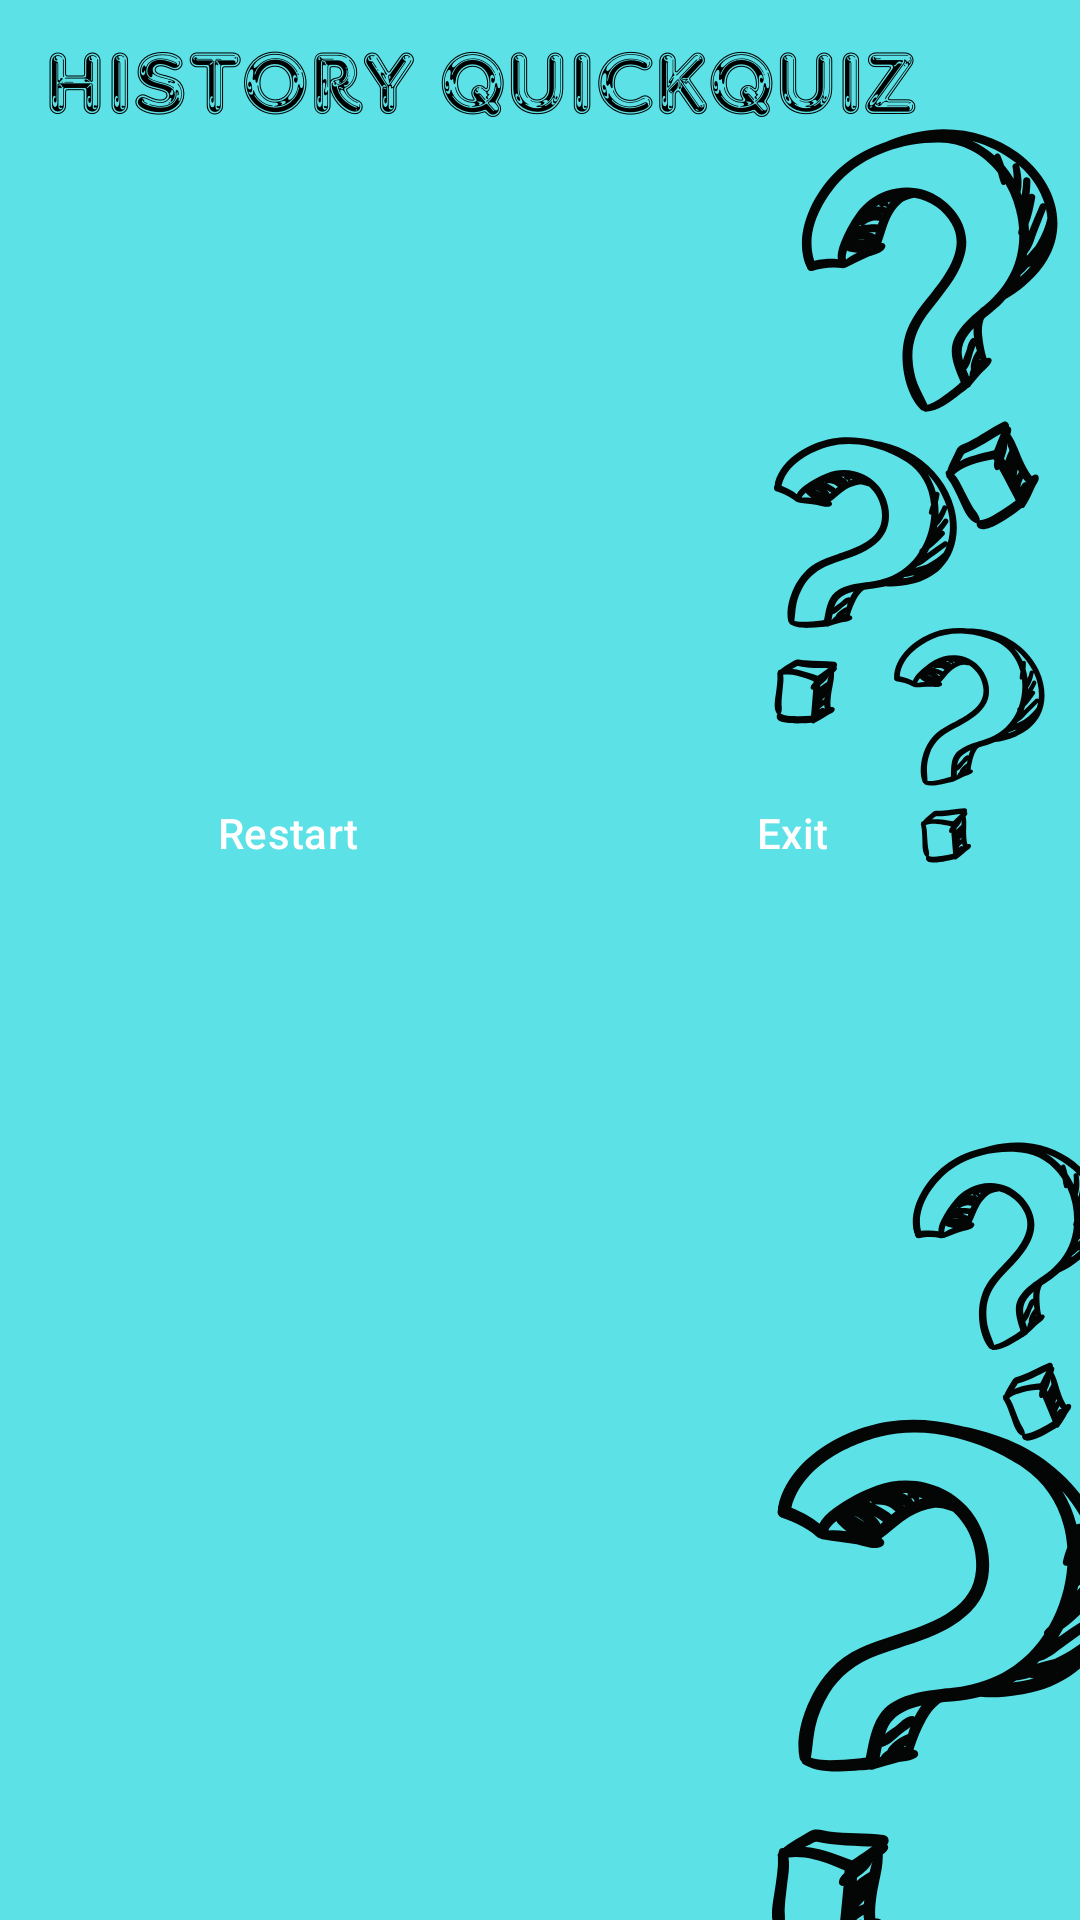

Produce the Android XML layout that renders to this screen, including the resource entries it uses.
<!-- AndroidManifest.xml: application theme Theme.HistoryQuickQuiz -->
<!-- res/layout/activity_review.xml -->
<?xml version="1.0" encoding="utf-8"?>
<androidx.constraintlayout.widget.ConstraintLayout xmlns:android="http://schemas.android.com/apk/res/android"
    xmlns:app="http://schemas.android.com/apk/res-auto"
    xmlns:tools="http://schemas.android.com/tools"
    android:id="@+id/main"
    android:layout_width="match_parent"
    android:layout_height="match_parent"
    tools:context=".Review">

    <ImageView
        android:id="@+id/imageView2"
        android:layout_width="0dp"
        android:layout_height="0dp"
        android:background="#d4b592"
        android:scaleType="centerCrop"
        app:srcCompat="@drawable/background"
        app:layout_constraintTop_toTopOf="parent"
        app:layout_constraintBottom_toBottomOf="parent"
        app:layout_constraintStart_toStartOf="parent"
        app:layout_constraintEnd_toEndOf="parent" />

    <ScrollView
        android:id="@+id/scrollView2"
        android:layout_width="366dp"
        android:layout_height="216dp"
        android:layout_marginStart="16dp"
        android:layout_marginTop="16dp"
        android:layout_marginEnd="16dp"
        android:layout_marginBottom="16dp"
        app:layout_constraintBottom_toTopOf="@+id/restartbtn"
        app:layout_constraintEnd_toEndOf="parent"
        app:layout_constraintHorizontal_bias="0.0"
        app:layout_constraintStart_toStartOf="parent"
        app:layout_constraintTop_toTopOf="parent"
        app:layout_constraintVertical_bias="0.81">

        <LinearLayout
            android:layout_width="match_parent"
            android:layout_height="wrap_content"
            android:orientation="vertical"
            android:padding="8dp">

            <TextView
                android:id="@+id/reviewContentTextView"
                android:layout_width="match_parent"
                android:layout_height="wrap_content"
                android:textColor="@android:color/black"
                android:textSize="16sp"
                tools:text="1. Question 1\nAnswer: True\n\n2. Question 2\nAnswer: False" />
        </LinearLayout>
    </ScrollView>

    <Button
        android:id="@+id/restartbtn"
        style="?android:attr/buttonBarButtonStyle"
        android:layout_width="144dp"
        android:layout_height="53dp"
        android:layout_marginStart="16dp"
        android:layout_marginEnd="8dp"
        android:layout_marginBottom="336dp"
        android:backgroundTint="#4d2d09"
        android:text="Restart"
        android:textColor="@android:color/white"
        app:layout_constraintBottom_toBottomOf="parent"
        app:layout_constraintEnd_toStartOf="@+id/Exitbtn3"
        app:layout_constraintStart_toStartOf="parent" />

    <Button
        android:id="@+id/Exitbtn3"
        style="?android:attr/buttonBarButtonStyle"
        android:layout_width="144dp"
        android:layout_height="53dp"
        android:layout_marginStart="8dp"
        android:layout_marginEnd="16dp"
        android:layout_marginBottom="336dp"
        android:backgroundTint="#4d2d09"
        android:text="Exit"
        android:textColor="@android:color/white"
        app:layout_constraintBottom_toBottomOf="parent"
        app:layout_constraintEnd_toEndOf="parent"
        app:layout_constraintStart_toEndOf="@+id/restartbtn" />

</androidx.constraintlayout.widget.ConstraintLayout>
<!-- resources referenced by this layout -->
<resources>
  <!-- drawable background: png bitmap (drawable, 118002 bytes) -->
  <style name="Theme.HistoryQuickQuiz" parent="Base.Theme.HistoryQuickQuiz" />
  <style name="Base.Theme.HistoryQuickQuiz" parent="Theme.Material3.DayNight.NoActionBar">
          
          
      </style>
</resources>
